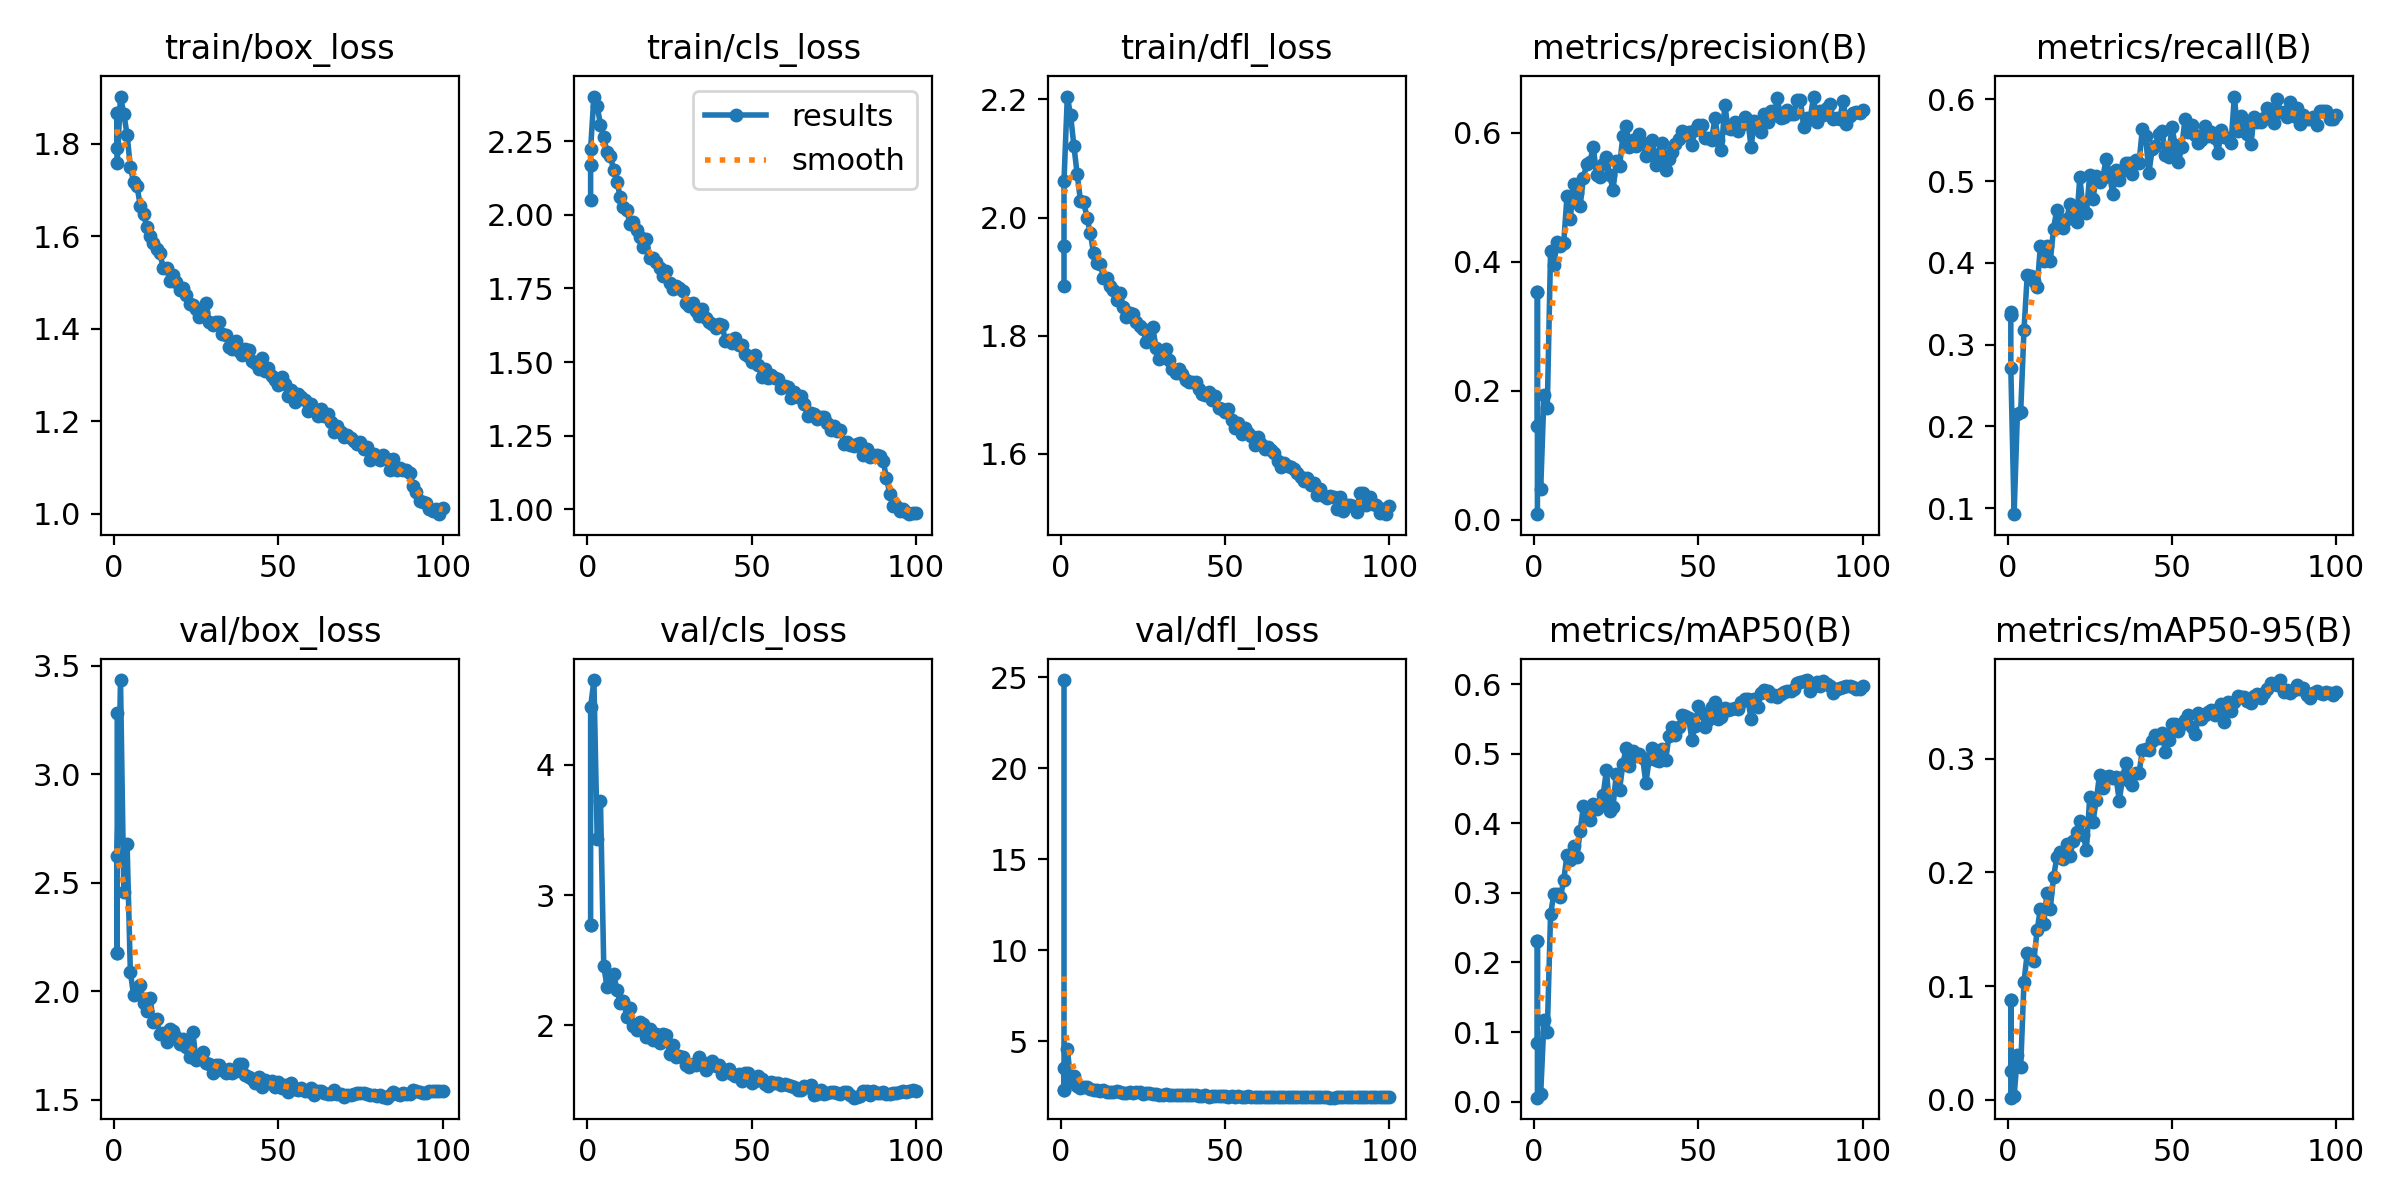

The data file committed next to this chart (first rows):
epoch, time, train/box_loss, train/cls_loss, train/dfl_loss, metrics/precision(B), metrics/recall(B), metrics/mAP50(B), metrics/mAP50-95(B), val/box_loss, val/cls_loss, val/dfl_loss, lr/pg0, lr/pg1, lr/pg2
1, 56.71, 1.791, 2.049, 1.885, 0.00852, 0.3397, 0.00563, 0.00185, 3.283, inf, 24.85, 0.0006645, 0.0006645, 0.0006645
1, 90.41, 1.865, 2.171, 1.952, 0.3534, 0.336, 0.2312, 0.08746, 2.177, 2.773, 2.311, 0.0006656, 0.0006656, 0.0006656
1, 88.97, 1.865, 2.171, 1.952, 0.3534, 0.336, 0.2312, 0.08746, 2.177, 2.773, 2.311, 0.0006656, 0.0006656, 0.0006656
1, 71.38, 1.759, 2.224, 2.063, 0.145, 0.2718, 0.08436, 0.0251, 2.621, 4.442, 3.542, 0.0006624, 0.0006624, 0.0006624
2, 140.6, 1.902, 2.402, 2.205, 0.04772, 0.09273, 0.01117, 0.00306, 3.433, 4.651, 4.581, 0.001329, 0.001329, 0.001329
3, 209, 1.865, 2.37, 2.173, 0.1936, 0.2158, 0.1166, 0.03896, 2.458, 3.434, 2.889, 0.001994, 0.001994, 0.001994
4, 277.4, 1.82, 2.306, 2.122, 0.1732, 0.2174, 0.1005, 0.02841, 2.679, 3.72, 3.082, 0.001996, 0.001996, 0.001996
5, 345.1, 1.749, 2.263, 2.074, 0.4164, 0.3177, 0.2689, 0.1032, 2.088, 2.453, 2.55, 0.001992, 0.001992, 0.001992
6, 411.6, 1.717, 2.213, 2.029, 0.3956, 0.3853, 0.2987, 0.1294, 1.982, 2.296, 2.438, 0.001988, 0.001988, 0.001988
7, 478.6, 1.709, 2.199, 2.026, 0.431, 0.3845, 0.2988, 0.1243, 2.01, 2.363, 2.467, 0.001982, 0.001982, 0.001982
8, 545.5, 1.666, 2.154, 2, 0.4249, 0.3774, 0.2934, 0.1223, 2.028, 2.396, 2.492, 0.001976, 0.001976, 0.001976
9, 612.7, 1.649, 2.113, 1.974, 0.4298, 0.3701, 0.3184, 0.149, 1.948, 2.271, 2.405, 0.001969, 0.001969, 0.001969
10, 679.3, 1.619, 2.061, 1.939, 0.5022, 0.4205, 0.3543, 0.1682, 1.908, 2.175, 2.347, 0.001961, 0.001961, 0.001961
11, 745.1, 1.6, 2.027, 1.922, 0.4665, 0.4029, 0.3468, 0.1543, 1.969, 2.189, 2.343, 0.001952, 0.001952, 0.001952
12, 809.6, 1.586, 2.016, 1.922, 0.5207, 0.4205, 0.3666, 0.182, 1.857, 2.064, 2.267, 0.001941, 0.001941, 0.001941
13, 874.4, 1.572, 1.969, 1.898, 0.5067, 0.4021, 0.3517, 0.1681, 1.872, 2.13, 2.315, 0.00193, 0.00193, 0.00193
14, 939.2, 1.563, 1.976, 1.897, 0.4867, 0.442, 0.3887, 0.1958, 1.802, 1.995, 2.188, 0.001919, 0.001919, 0.001919
15, 1005, 1.53, 1.947, 1.885, 0.5306, 0.4652, 0.4248, 0.2132, 1.806, 1.962, 2.21, 0.001906, 0.001906, 0.001906
16, 1071, 1.531, 1.924, 1.877, 0.5519, 0.4476, 0.4163, 0.2178, 1.765, 2.028, 2.209, 0.001892, 0.001892, 0.001892
17, 1137, 1.504, 1.889, 1.86, 0.5554, 0.4424, 0.405, 0.2117, 1.829, 2.009, 2.273, 0.001878, 0.001878, 0.001878
18, 1202, 1.516, 1.918, 1.871, 0.5783, 0.454, 0.4281, 0.225, 1.819, 1.91, 2.223, 0.001862, 0.001862, 0.001862
19, 1267, 1.501, 1.852, 1.849, 0.5343, 0.4716, 0.4211, 0.2146, 1.791, 1.971, 2.185, 0.001846, 0.001846, 0.001846
20, 1333, 1.483, 1.854, 1.832, 0.5322, 0.4588, 0.4278, 0.2277, 1.756, 1.888, 2.187, 0.001829, 0.001829, 0.001829
21, 1398, 1.487, 1.841, 1.839, 0.5513, 0.4499, 0.4413, 0.2358, 1.781, 1.931, 2.238, 0.001811, 0.001811, 0.001811
22, 1464, 1.472, 1.821, 1.837, 0.5626, 0.5052, 0.4763, 0.245, 1.742, 1.863, 2.136, 0.001792, 0.001792, 0.001792
23, 1530, 1.452, 1.792, 1.824, 0.5345, 0.4644, 0.418, 0.2333, 1.697, 1.934, 2.219, 0.001773, 0.001773, 0.001773
24, 1595, 1.45, 1.808, 1.817, 0.5113, 0.4612, 0.4241, 0.2197, 1.813, 1.929, 2.221, 0.001753, 0.001753, 0.001753
25, 1660, 1.442, 1.768, 1.811, 0.5565, 0.5076, 0.4713, 0.2661, 1.682, 1.78, 2.125, 0.001732, 0.001732, 0.001732
26, 1726, 1.426, 1.747, 1.79, 0.5483, 0.478, 0.4484, 0.2445, 1.699, 1.846, 2.133, 0.00171, 0.00171, 0.00171
27, 1791, 1.436, 1.757, 1.795, 0.5958, 0.5068, 0.4852, 0.2637, 1.722, 1.759, 2.148, 0.001688, 0.001688, 0.001688
28, 1856, 1.455, 1.752, 1.815, 0.6108, 0.4996, 0.5082, 0.2858, 1.672, 1.763, 2.101, 0.001665, 0.001665, 0.001665
29, 1921, 1.413, 1.74, 1.779, 0.5789, 0.5043, 0.483, 0.274, 1.664, 1.761, 2.1, 0.001641, 0.001641, 0.001641
30, 1986, 1.408, 1.702, 1.76, 0.5889, 0.5276, 0.504, 0.284, 1.623, 1.697, 2.042, 0.001617, 0.001617, 0.001617
31, 2051, 1.415, 1.689, 1.774, 0.5799, 0.5092, 0.4962, 0.2846, 1.662, 1.682, 2.066, 0.001592, 0.001592, 0.001592
32, 2116, 1.413, 1.7, 1.777, 0.5979, 0.4844, 0.4996, 0.2828, 1.661, 1.704, 2.101, 0.001566, 0.001566, 0.001566
33, 2180, 1.389, 1.672, 1.759, 0.5848, 0.5132, 0.494, 0.2838, 1.639, 1.699, 2.051, 0.00154, 0.00154, 0.00154
34, 2245, 1.386, 1.657, 1.744, 0.5643, 0.5012, 0.4581, 0.263, 1.625, 1.76, 2.058, 0.001514, 0.001514, 0.001514
35, 2310, 1.361, 1.68, 1.736, 0.5707, 0.5132, 0.4922, 0.2834, 1.645, 1.721, 2.077, 0.001487, 0.001487, 0.001487
36, 2374, 1.355, 1.65, 1.743, 0.5891, 0.5228, 0.5086, 0.2962, 1.624, 1.654, 2.025, 0.001459, 0.001459, 0.001459
37, 2439, 1.374, 1.637, 1.735, 0.5505, 0.5228, 0.491, 0.2806, 1.631, 1.696, 2.073, 0.001432, 0.001432, 0.001432
38, 2504, 1.352, 1.63, 1.725, 0.5681, 0.5092, 0.4894, 0.2767, 1.663, 1.725, 2.073, 0.001403, 0.001403, 0.001403
39, 2568, 1.343, 1.617, 1.722, 0.5837, 0.5256, 0.507, 0.2877, 1.667, 1.684, 2.074, 0.001374, 0.001374, 0.001374
40, 2633, 1.356, 1.63, 1.721, 0.5431, 0.522, 0.4905, 0.287, 1.617, 1.698, 2.049, 0.001345, 0.001345, 0.001345
41, 2697, 1.353, 1.626, 1.722, 0.5596, 0.5635, 0.525, 0.3072, 1.606, 1.628, 2.028, 0.001316, 0.001316, 0.001316
42, 2765, 1.33, 1.572, 1.709, 0.5709, 0.5556, 0.5387, 0.3084, 1.598, 1.645, 1.979, 0.001286, 0.001286, 0.001286
43, 2832, 1.326, 1.576, 1.701, 0.5831, 0.51, 0.5262, 0.308, 1.578, 1.664, 2.013, 0.001256, 0.001256, 0.001256
44, 2896, 1.313, 1.566, 1.7, 0.5908, 0.539, 0.5384, 0.3156, 1.605, 1.627, 2.044, 0.001226, 0.001226, 0.001226
45, 2961, 1.335, 1.583, 1.705, 0.6028, 0.5436, 0.5556, 0.3209, 1.56, 1.614, 1.964, 0.001196, 0.001196, 0.001196
46, 3026, 1.308, 1.56, 1.69, 0.597, 0.5579, 0.5549, 0.3182, 1.591, 1.627, 1.996, 0.001165, 0.001165, 0.001165
47, 3091, 1.315, 1.556, 1.698, 0.6018, 0.5619, 0.552, 0.3223, 1.576, 1.573, 1.987, 0.001134, 0.001134, 0.001134
48, 3157, 1.297, 1.529, 1.677, 0.5814, 0.5324, 0.5196, 0.3063, 1.587, 1.635, 2.022, 0.001103, 0.001103, 0.001103
49, 3243, 1.289, 1.52, 1.676, 0.605, 0.53, 0.5402, 0.3161, 1.561, 1.636, 1.971, 0.001072, 0.001072, 0.001072
50, 3309, 1.278, 1.499, 1.671, 0.6116, 0.5665, 0.569, 0.3303, 1.581, 1.557, 1.972, 0.001041, 0.001041, 0.001041
51, 3376, 1.294, 1.524, 1.676, 0.6118, 0.5443, 0.5592, 0.3301, 1.557, 1.574, 1.956, 0.00101, 0.00101, 0.00101
52, 3442, 1.281, 1.491, 1.658, 0.5914, 0.5236, 0.5389, 0.3246, 1.568, 1.612, 1.993, 0.0009789, 0.0009789, 0.0009789
53, 3509, 1.254, 1.449, 1.643, 0.5916, 0.542, 0.5485, 0.3309, 1.537, 1.589, 1.955, 0.0009478, 0.0009478, 0.0009478
54, 3575, 1.267, 1.476, 1.652, 0.5895, 0.5762, 0.5667, 0.3343, 1.579, 1.546, 1.973, 0.0009168, 0.0009168, 0.0009168
55, 3642, 1.241, 1.446, 1.633, 0.6233, 0.5596, 0.5744, 0.3387, 1.552, 1.535, 1.957, 0.0008859, 0.0008859, 0.0008859
56, 3709, 1.259, 1.455, 1.643, 0.5894, 0.5684, 0.5503, 0.328, 1.547, 1.568, 1.952, 0.0008551, 0.0008551, 0.0008551
57, 3776, 1.252, 1.445, 1.636, 0.5742, 0.5564, 0.553, 0.322, 1.555, 1.56, 1.971, 0.0008245, 0.0008245, 0.0008245
... 43 more rows
